Photos from the image-classification dataset "Augmented Dataset" in the GitHub repository Vipransh-Agarwal/Parkinsons-Detector. Its 2 classes are: healthy, parkinson.

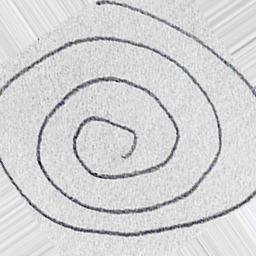
Label: healthy

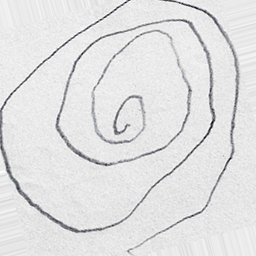
Label: parkinson

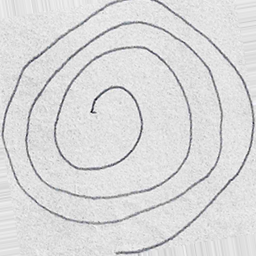
Label: parkinson

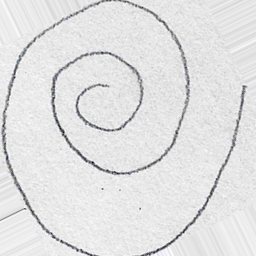
Label: healthy

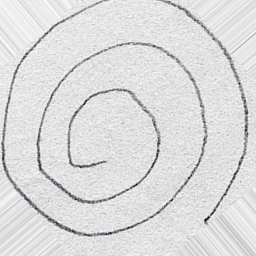
Label: healthy

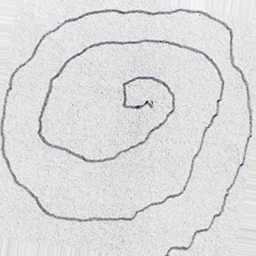
Label: parkinson
